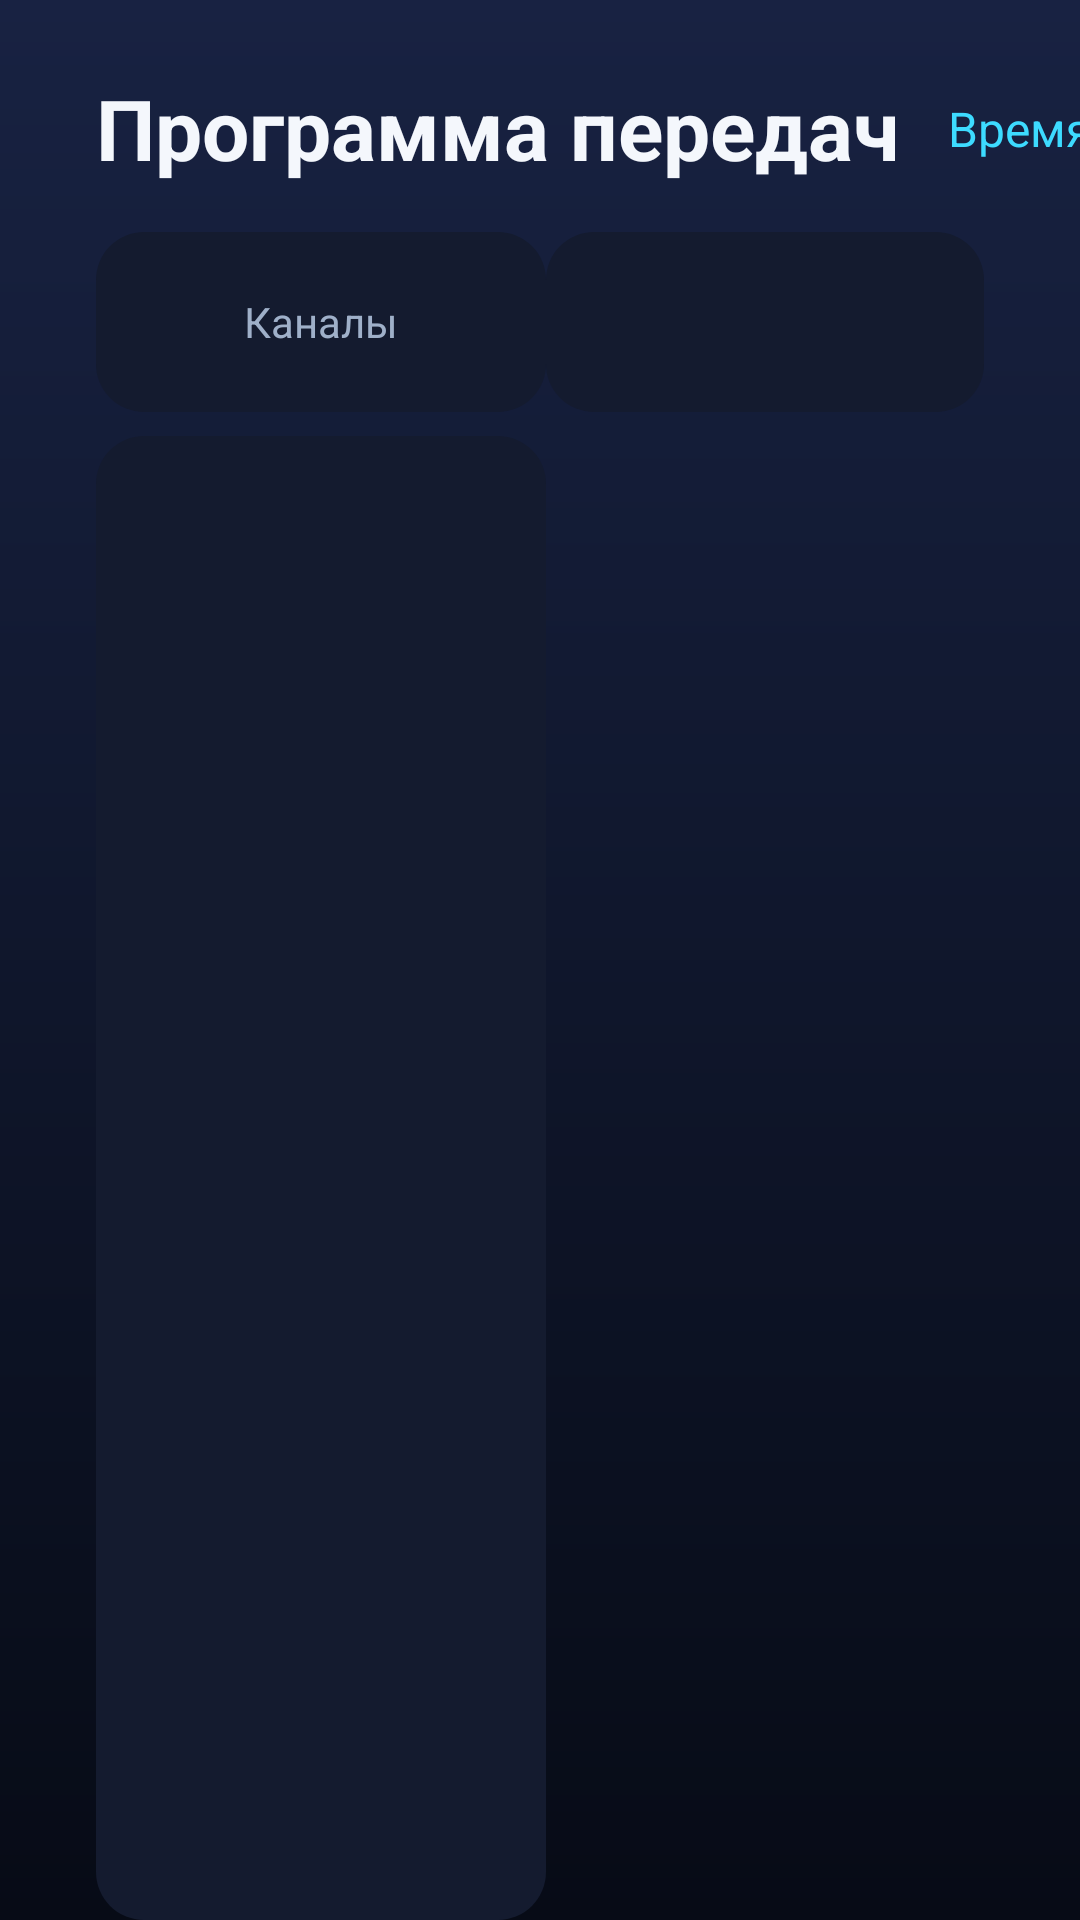

This screen was rendered from an Android layout file. Write that file and the resources it references.
<!-- AndroidManifest.xml: application theme Theme.TVApp -->
<!-- res/layout/activity_epg.xml -->
<?xml version="1.0" encoding="utf-8"?>
<androidx.constraintlayout.widget.ConstraintLayout xmlns:android="http://schemas.android.com/apk/res/android"
    xmlns:app="http://schemas.android.com/apk/res-auto"
    xmlns:tools="http://schemas.android.com/tools"
    android:layout_width="match_parent"
    android:layout_height="match_parent">

    <TextView
        android:id="@+id/titleText"
        android:layout_width="wrap_content"
        android:layout_height="wrap_content"
        android:text="@string/epg"
        android:textSize="28sp"
        android:textStyle="bold"
        android:textColor="?attr/tvTextPrimary"
        android:layout_marginStart="32dp"
        android:layout_marginTop="24dp"
        app:layout_constraintTop_toTopOf="parent"
        app:layout_constraintStart_toStartOf="parent" />

    <TextView
        android:id="@+id/currentTimeText"
        android:layout_width="wrap_content"
        android:layout_height="wrap_content"
        android:text="@string/time_placeholder"
        android:textSize="16sp"
        android:textColor="?attr/tvAccentSecondary"
        android:layout_marginStart="16dp"
        app:layout_constraintTop_toTopOf="@id/titleText"
        app:layout_constraintBottom_toBottomOf="@id/titleText"
        app:layout_constraintStart_toEndOf="@id/titleText" />

    <HorizontalScrollView
        android:id="@+id/timeScaleScroll"
        android:layout_width="0dp"
        android:layout_height="60dp"
        android:layout_marginTop="16dp"
        android:layout_marginEnd="32dp"
        android:scrollbars="none"
        android:background="@drawable/bg_surface_rounded"
        app:layout_constraintTop_toBottomOf="@id/titleText"
        app:layout_constraintStart_toEndOf="@id/channelLabelsArea"
        app:layout_constraintEnd_toEndOf="parent">

        <FrameLayout
            android:id="@+id/timeScaleContainer"
            android:layout_width="wrap_content"
            android:layout_height="match_parent"
            android:paddingStart="8dp"
            android:paddingEnd="16dp" />
    </HorizontalScrollView>

    <androidx.recyclerview.widget.RecyclerView
        android:id="@+id/epgLabelsList"
        android:layout_width="150dp"
        android:layout_height="0dp"
        android:layout_marginTop="8dp"
        android:layout_marginStart="32dp"
        android:background="@drawable/bg_surface_rounded"
        android:scrollbars="none"
        app:layout_constraintTop_toBottomOf="@id/timeScaleScroll"
        app:layout_constraintBottom_toBottomOf="parent"
        app:layout_constraintStart_toStartOf="parent" />

    <FrameLayout
        android:id="@+id/channelLabelsArea"
        android:layout_width="150dp"
        android:layout_height="60dp"
        android:layout_marginTop="16dp"
        android:layout_marginStart="32dp"
        android:background="@drawable/bg_surface_rounded"
        app:layout_constraintTop_toBottomOf="@id/titleText"
        app:layout_constraintStart_toStartOf="parent">

        <TextView
            android:layout_width="wrap_content"
            android:layout_height="wrap_content"
            android:text="@string/channels"
            android:textSize="14sp"
            android:textColor="?attr/tvTextSecondary"
            android:layout_gravity="center" />
    </FrameLayout>

    <HorizontalScrollView
        android:id="@+id/epgHorizontalScroll"
        android:layout_width="0dp"
        android:layout_height="0dp"
        android:layout_marginTop="8dp"
        android:layout_marginStart="8dp"
        android:layout_marginEnd="32dp"
        android:fillViewport="true"
        android:scrollbars="horizontal"
        app:layout_constraintTop_toBottomOf="@id/timeScaleScroll"
        app:layout_constraintBottom_toBottomOf="parent"
        app:layout_constraintStart_toEndOf="@id/epgLabelsList"
        app:layout_constraintEnd_toEndOf="parent">

        <androidx.recyclerview.widget.RecyclerView
            android:id="@+id/epgRowsList"
            android:layout_width="wrap_content"
            android:layout_height="match_parent"
            android:scrollbars="none" />
    </HorizontalScrollView>

</androidx.constraintlayout.widget.ConstraintLayout>
<!-- resources referenced by this layout -->
<resources>
  <!-- drawable bg_surface_rounded (drawable) -->
  <?xml version="1.0" encoding="utf-8"?>
  <shape xmlns:android="http://schemas.android.com/apk/res/android"
      android:shape="rectangle">
      <solid android:color="?attr/tvSurface" />
      <corners android:radius="16dp" />
  </shape>
  <string name="channels">Каналы</string>
  <string name="epg">Программа передач</string>
  <string name="time_placeholder">Время: —:—</string>
  <style name="Theme.TVApp" parent="Theme.TVApp.Base">
          <item name="tvBackground">@color/midnight_bg</item>
          <item name="tvBgTop">@color/midnight_top</item>
          <item name="tvBgBottom">@color/midnight_bottom</item>
          <item name="tvSurface">@color/midnight_surface</item>
          <item name="tvSurfaceHigh">@color/midnight_surface_high</item>
          <item name="tvSurfaceStroke">@color/midnight_stroke</item>
          <item name="tvAccent">@color/midnight_accent</item>
          <item name="tvAccentSecondary">@color/midnight_accent2</item>
          <item name="tvTextPrimary">@color/midnight_text_primary</item>
          <item name="tvTextSecondary">@color/midnight_text_secondary</item>
          <item name="tvTextHint">@color/midnight_text_hint</item>
          <item name="tvLive">@color/midnight_live</item>
          <item name="tvLiveBg">@color/midnight_live_bg</item>
          <item name="tvSelected">@color/midnight_selected</item>
          <item name="tvSelectedBg">@color/midnight_selected_bg</item>
          <item name="tvWarning">@color/midnight_warning</item>
          <item name="android:fontFamily">sans-serif</item>
      </style>
  <style name="Theme.TVApp.Base" parent="Theme.AppCompat.NoActionBar">
          <item name="android:windowBackground">@drawable/bg_app</item>
          <item name="android:colorPrimary">?attr/tvAccent</item>
          <item name="android:colorPrimaryDark">?attr/tvBackground</item>
          <item name="android:colorAccent">?attr/tvAccent</item>
          <item name="android:windowDisablePreview">true</item>
          <item name="android:textColorPrimary">?attr/tvTextPrimary</item>
          <item name="android:textColorSecondary">?attr/tvTextSecondary</item>
          <item name="tvOptionText">@color/option_button_text</item>
  
          
          <item name="android:defaultFocusHighlightEnabled">true</item>
      </style>
  <color name="midnight_bg">#FF0A0F1E</color>
  <color name="midnight_top">#FF182242</color>
  <color name="midnight_bottom">#FF070B16</color>
  <color name="midnight_surface">#FF141B2F</color>
  <color name="midnight_surface_high">#FF1F2A46</color>
  <color name="midnight_stroke">#24FFFFFF</color>
  <color name="midnight_accent">#FF6D5BFF</color>
  <color name="midnight_accent2">#FF3DDBFF</color>
  <color name="midnight_text_primary">#FFF4F7FC</color>
  <color name="midnight_text_secondary">#FF9FB0C9</color>
  <color name="midnight_text_hint">#FF6B7A96</color>
  <color name="midnight_live">#FFFF475D</color>
  <color name="midnight_live_bg">#33FF475D</color>
  <color name="midnight_selected">#FF34D399</color>
  <color name="midnight_selected_bg">#1A34D399</color>
  <color name="midnight_warning">#FFFFB300</color>
  <!-- drawable bg_app (drawable) -->
  <?xml version="1.0" encoding="utf-8"?>
  <shape xmlns:android="http://schemas.android.com/apk/res/android"
      android:shape="rectangle">
      <gradient
          android:angle="270"
          android:startColor="?attr/tvBgTop"
          android:endColor="?attr/tvBgBottom"
          android:type="linear" />
  </shape>
</resources>
